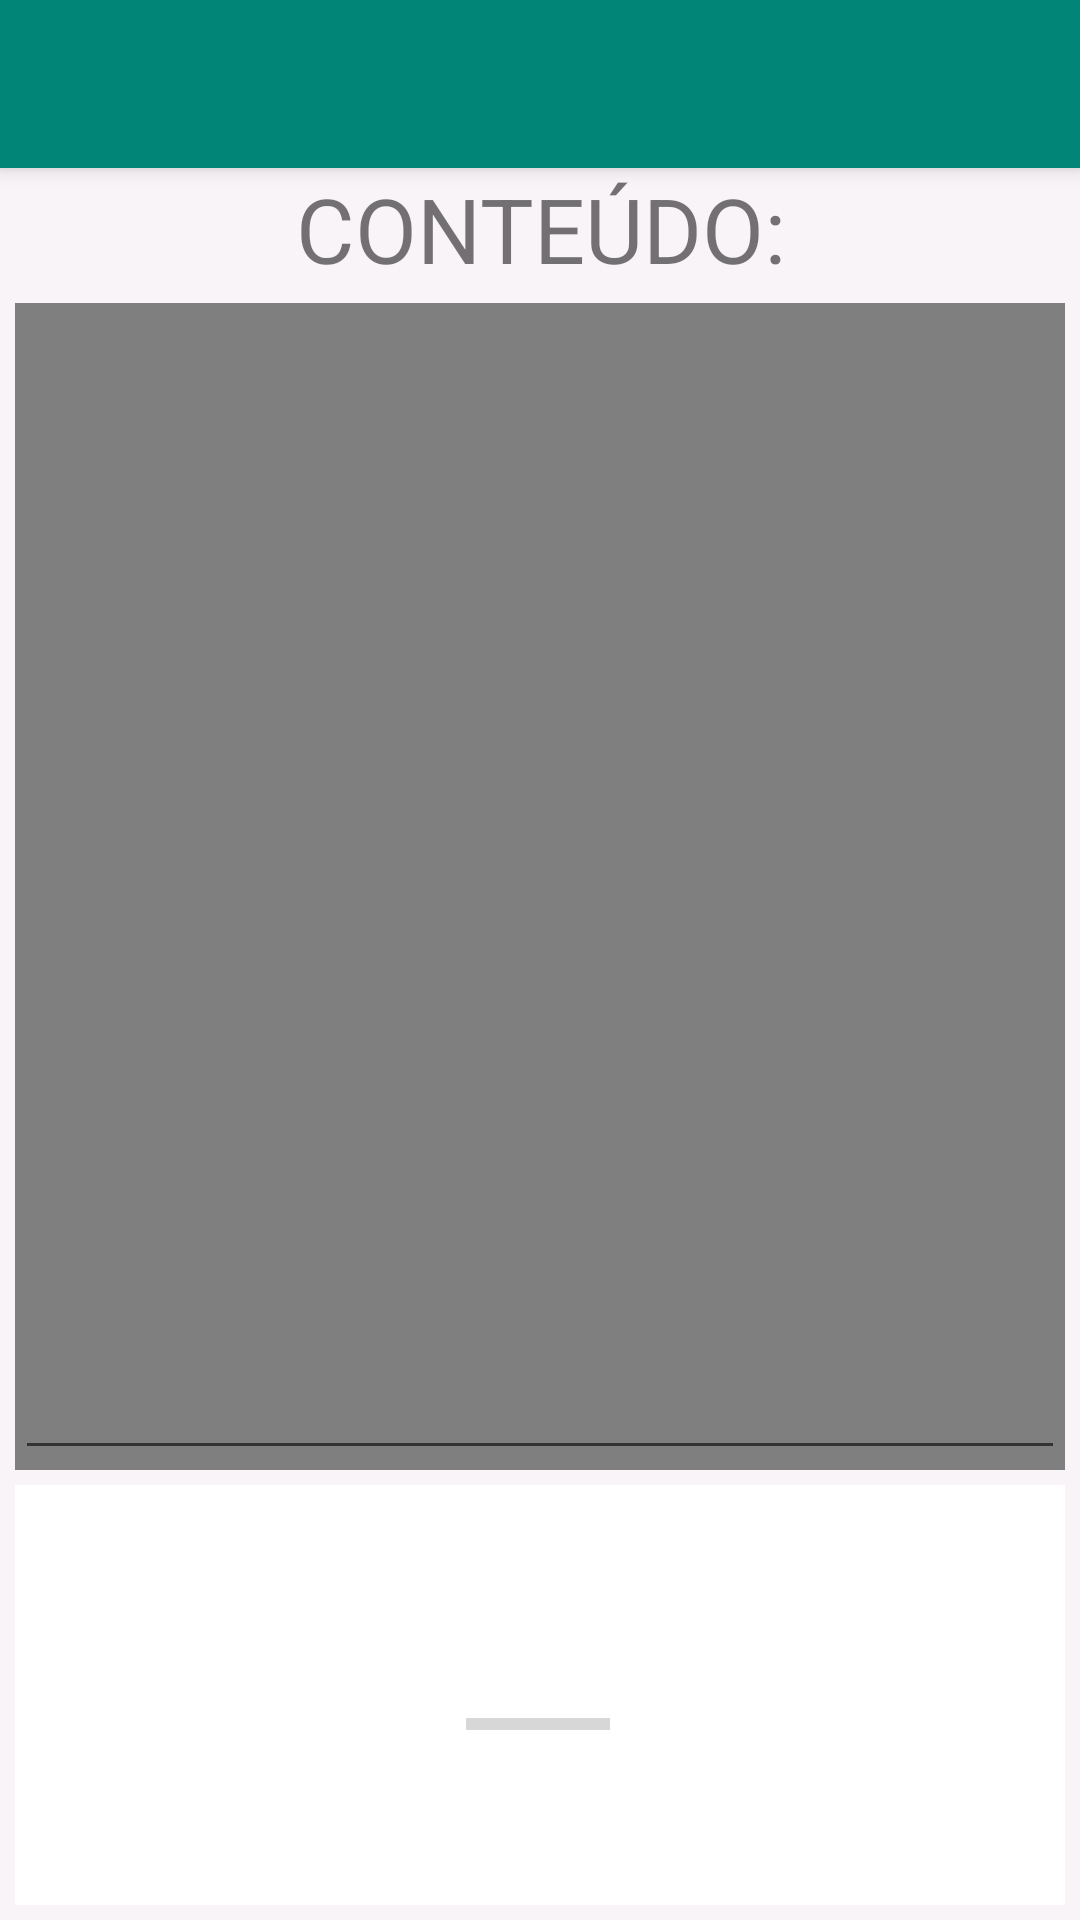

Layout XML and referenced resources for this Android screen:
<!-- AndroidManifest.xml: application theme AppTheme -->
<!-- res/layout/activity_nftror.xml -->
<?xml version="1.0" encoding="utf-8"?>
<androidx.coordinatorlayout.widget.CoordinatorLayout
        xmlns:android="http://schemas.android.com/apk/res/android"
        xmlns:app="http://schemas.android.com/apk/res-auto"
        xmlns:tools="http://schemas.android.com/tools"
        android:layout_width="match_parent"
        android:layout_height="match_parent"
        android:background="@color/backgroundcolor"
        tools:context=".NFTOPReturn">



    <com.google.android.material.appbar.AppBarLayout
            android:layout_width="match_parent"
            android:layout_height="wrap_content"
            android:theme="@style/AppTheme.AppBarOverlay">

        <androidx.appcompat.widget.Toolbar
                android:id="@+id/toolbarROR2"
                android:layout_width="match_parent"
                android:layout_height="?attr/actionBarSize"
                android:background="?attr/colorPrimary"
                app:popupTheme="@style/AppTheme.PopupOverlay" />

    </com.google.android.material.appbar.AppBarLayout>


    <include layout="@layout/content_nftror"/>
    

    
</androidx.coordinatorlayout.widget.CoordinatorLayout>
<!-- res/layout/content_nftror.xml (included above) -->
<?xml version="1.0" encoding="utf-8"?>
<androidx.constraintlayout.widget.ConstraintLayout

        xmlns:android="http://schemas.android.com/apk/res/android"
        xmlns:app="http://schemas.android.com/apk/res-auto"
        xmlns:tools="http://schemas.android.com/tools"
        android:layout_width="match_parent"
        android:layout_height="match_parent"
        app:layout_behavior="@string/appbar_scrolling_view_behavior"
        tools:context=".NFTOPReturn"
        tools:showIn="@layout/activity_nftror">

    <TextView
            android:id="@+id/TV_TEXTROR2"
            android:layout_width="match_parent"
            android:layout_height="wrap_content"
            android:gravity="center"
            android:text="@string/title_text_dec"
            android:textSize="30sp"
            app:layout_constraintTop_toTopOf="parent"
            tools:layout_editor_absoluteX="0dp"/>

    <VideoView
            android:id="@+id/videoView"



            android:layout_width="fill_parent"
            android:layout_height="fill_parent"

            android:layout_marginBottom="150dp"
            android:layout_marginTop="45dp"
            android:layout_marginLeft="5dp"
            android:layout_marginRight="5dp"

            tools:ignore="MissingConstraints"/>

    
    <EditText
            android:id="@+id/ET_TEXTOROR2"

            style="@style/Widget.AppCompat.EditText"

            android:textColor="@color/colorText"
            android:textColorHint="@color/design_default_color_primary_dark"



            android:layout_width="match_parent"
            android:layout_height="match_parent"

            android:layout_marginBottom="150dp"
            android:layout_marginTop="45dp"
            android:layout_marginLeft="5dp"
            android:layout_marginRight="5dp"

            android:inputType="textAutoCorrect|textAutoComplete|textMultiLine" />

    



    <EditText
            android:id="@+id/ET_TEXTOROR3"

            style="@style/Widget.AppCompat.EditText"

            android:textColor="@color/colorText"
            android:textColorHint="@color/design_default_color_primary_dark"
            android:background="@color/white"

            android:layout_width="match_parent"
            android:layout_height="140dp"

            android:layout_marginLeft="5dp"
            android:layout_marginRight="5dp"

            android:textSize="15sp"

            android:inputType="textAutoCorrect|textAutoComplete|textMultiLine"
            tools:layout_editor_absoluteX="4dp" app:layout_constraintTop_toBottomOf="@+id/ET_TEXTOROR2"
            app:layout_constraintBottom_toBottomOf="parent"/>


    <ImageView
            android:id="@+id/imageView1"


            android:layout_width="fill_parent"
            android:layout_height="fill_parent"

            android:layout_marginBottom="150dp"
            android:layout_marginTop="45dp"
            android:layout_marginLeft="5dp"
            android:layout_marginRight="5dp"

            tools:ignore="MissingConstraints"/>





    <ProgressBar
            style="?android:attr/progressBarStyleHorizontal"
            android:layout_width="wrap_content"
            android:layout_height="wrap_content"
            android:id="@+id/progressBar2"
            app:layout_constraintEnd_toEndOf="parent"
            app:layout_constraintStart_toStartOf="parent"
            app:layout_constraintHorizontal_bias="0.498"
            app:layout_constraintBottom_toBottomOf="parent"
            app:layout_constraintTop_toTopOf="parent"
            app:layout_constraintVertical_bias="0.899"/>


</androidx.constraintlayout.widget.ConstraintLayout>
<!-- resources referenced by this layout -->
<resources>
  <color name="backgroundcolor">#F9F4F8</color>
  <color name="colorText">#000000</color>
  <color name="white">#FFFFFF</color>
  <dimen name="fab_margin">16dp</dimen>
  <string name="title_text_dec">CONTEÚDO:</string>
  <style name="AppTheme.AppBarOverlay" parent="ThemeOverlay.AppCompat.Dark.ActionBar" />
  <style name="AppTheme.PopupOverlay" parent="ThemeOverlay.AppCompat.Light" />
  <style name="AppTheme" parent="Base.Theme.AppCompat.Light.DarkActionBar">
          
          <item name="colorPrimary">@color/colorPrimary</item>
          <item name="colorPrimaryDark">@color/colorPrimaryDark</item>
          <item name="colorAccent">@color/colorAccent</item>
      </style>
  <color name="colorPrimary">#008577</color>
  <color name="colorPrimaryDark">#00574B</color>
  <color name="colorAccent">#D81B60</color>
</resources>
